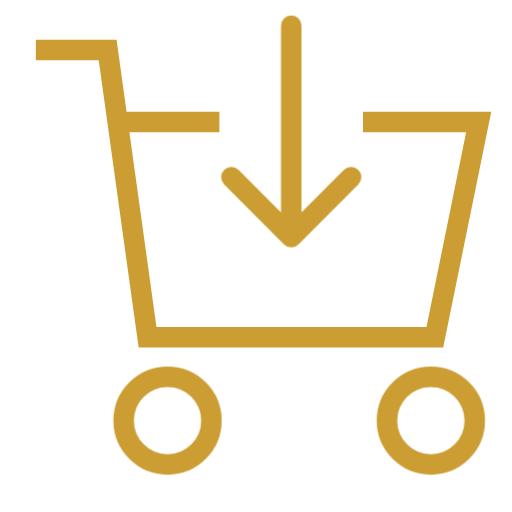
t = 0.00 s
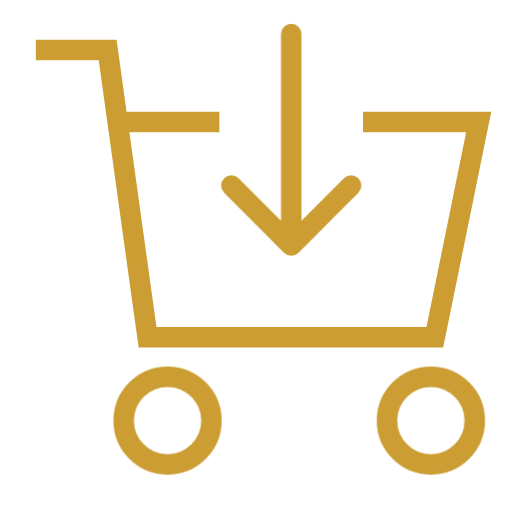
t = 0.16 s
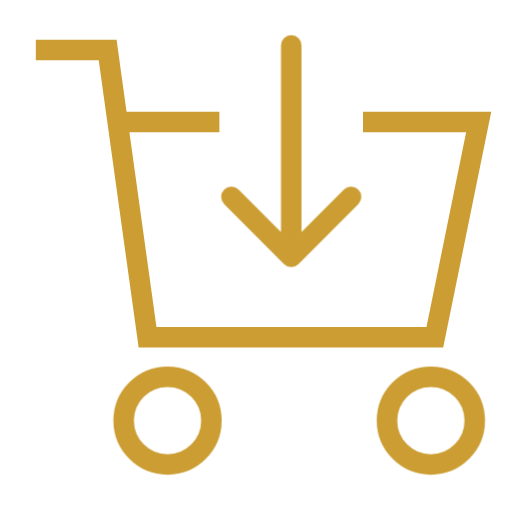
t = 0.49 s
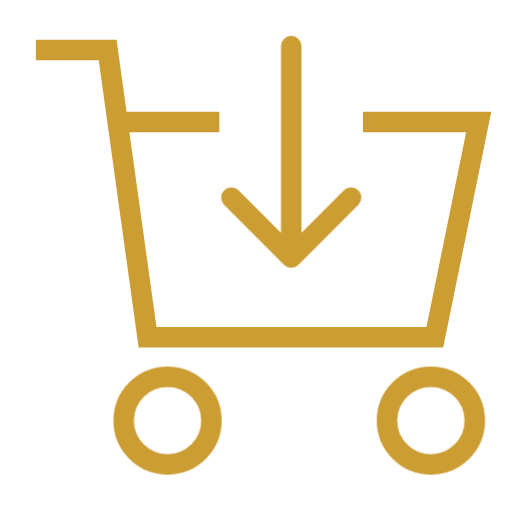
t = 0.65 s
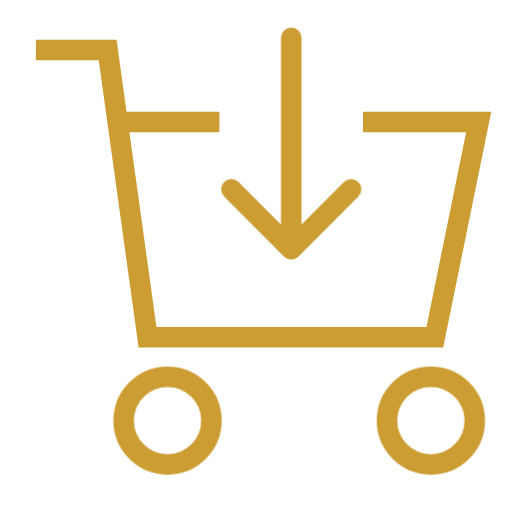
t = 0.81 s
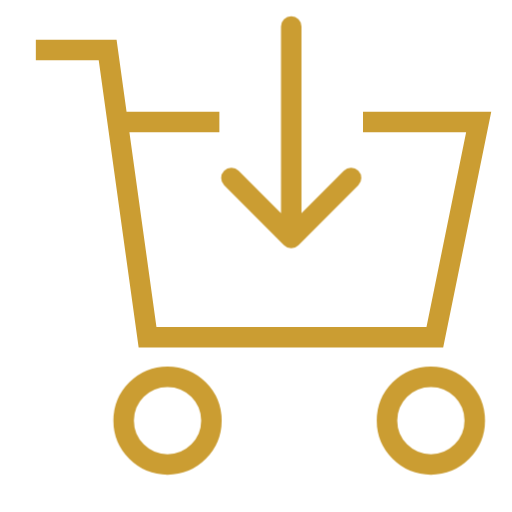
t = 1.14 s

The animated SVG that drew these frames (rendered in a browser with its animation timeline set to each time). Animation: 1 CSS @keyframes rule; one cycle of 1.30 s, repeats indefinitely.

<svg width="100" height="100" viewBox="0 0 100 100" fill="none" xmlns="http://www.w3.org/2000/svg"><style>
     
         .line-cart1 {animation:line-cart1-arrow 1s infinite;}
         @keyframes line-cart1-arrow {
             0%{transform: translate3d(0, -4px, 0);}
             50%{transform: translate3d(0, 0, 0);}
             100%{transform: translate3d(0, -4px, 0);}
         }
     
    </style><path d="M7 9.7793H21.027L22.9752 23.8063M70.9009 23.8063H93.5L84.9279 65.8874H28.8198L22.9752 23.8063M22.9752 23.8063H42.8468" stroke="rgba(203,157,50,1)" stroke-width="4.0px"></path><path class="line-cart1" d="M56.8739 9V50.3018M56.8739 50.3018L45.1847 38.6126M56.8739 50.3018L68.5631 38.6126" stroke="rgba(203,157,50,1)" stroke-width="4.0px" stroke-linecap="round" style="animation-duration: 1.3s;"></path><circle cx="32.7162" cy="82.1487" r="8.57207" fill="#fff" stroke="rgba(203,157,50,1)" stroke-width="4.0px"></circle><circle cx="84.1486" cy="82.1487" r="8.57207" fill="#fff" stroke="rgba(203,157,50,1)" stroke-width="4.0px"></circle></svg>